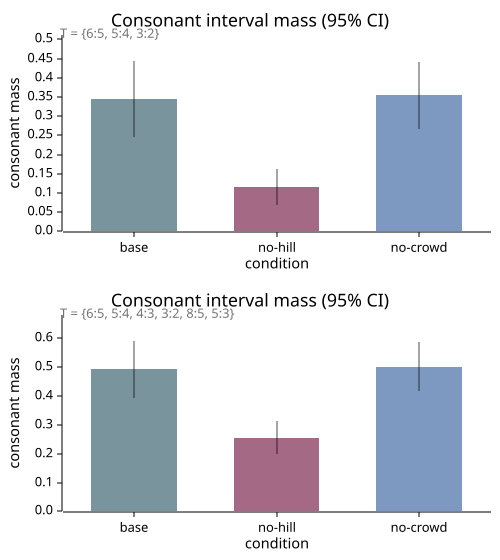

The file beside this chart, header and first rows:
metric, cond, mean, std, ci95, n
core_347, baseline, 0.345, 0.2247, 0.09846, 20
core_347, nohill, 0.115, 0.1062, 0.04654, 20
core_347, nocrowd, 0.355, 0.1987, 0.08708, 20
extended_345789, baseline, 0.49, 0.2234, 0.0979, 20
extended_345789, nohill, 0.255, 0.1284, 0.05625, 20
extended_345789, nocrowd, 0.5, 0.1949, 0.08543, 20
